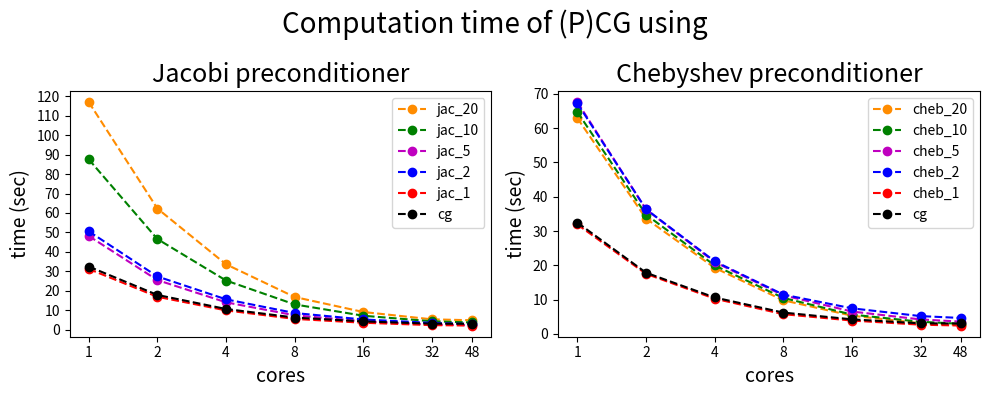

Write the Python code that produced this figure.
import numpy as np
import matplotlib.pyplot as plt

title = "n=128"

cores = np.array([1,2,4,8,16,32,48])

t_cg = np.array([32.45, 17.84, 10.61, 6.207, 4.233, 3.061, 3.024])

t_jac_1 = np.array([31.21, 16.9, 9.903, 5.518, 3.535, 2.318, 2.102])
t_jac_2 = np.array([50.59, 27.35, 15.58, 8.532, 5.225, 3.467, 2.897])
t_jac_5 = np.array([48.18, 25.49, 14.05, 7.376, 4.25, 2.66, 2.245])
t_jac_10 = np.array([87.59, 46.59, 25.26, 12.96, 7.138, 4.307, 3.681])
t_jac_20 = np.array([117.06, 62.27, 33.6, 16.77, 9.062, 5.299, 4.82])

t_cheb_1 = np.array([31.91, 17.52, 10.26, 5.747, 3.877, 2.672, 2.426])
t_cheb_2 = np.array([67.24, 36.37, 21.17, 11.45, 7.446, 5.18, 4.636])
t_cheb_5 = np.array([67.62, 36.31, 20.94, 11.24, 6.51, 4.205, 3.572])
t_cheb_10 = np.array([64.72, 34.8, 19.97, 10.48, 5.615, 3.523, 2.937])
t_cheb_20 = np.array([62.93, 33.63, 19.26, 9.794, 5.291, 3.102, 2.573])



fig, ax = plt.subplots(1, 2, figsize=(10, 4)) # 1 row, 2 columns, plot 1
ax[0].plot(cores, t_jac_20, color='darkorange' , linestyle = '--' , marker = 'o', label='jac_20')
ax[0].plot(cores, t_jac_10, color = 'g', linestyle = '--' , marker = 'o', label='jac_10')
ax[0].plot(cores, t_jac_5, color = 'm', linestyle = '--' , marker = 'o', label='jac_5')
ax[0].plot(cores, t_jac_2, color = 'b', linestyle = '--' , marker = 'o', label='jac_2')
ax[0].plot(cores, t_jac_1, color ='r', linestyle = '--' , marker = 'o', label='jac_1')
ax[0].plot(cores, t_cg, color = 'k', linestyle = '--' , marker = 'o', label='cg')
ax[0].set_xlabel("cores",fontsize = 14)
ax[0].set_xscale('log', base=2)
ax[0].set_xticks(cores, cores)
ax[0].set_ylabel(r'time (sec)',fontsize = 14)
ax[0].set_yticks(np.arange(0, 121,10),np.arange(0, 121,10))
ax[0].set_title(r'Jacobi preconditioner',fontsize = 18)
ax[0].legend()

ax[1].plot(cores, t_cheb_20, color = 'darkorange', linestyle = '--' , marker = 'o', label='cheb_20')
ax[1].plot(cores, t_cheb_10, color = 'g', linestyle = '--' , marker = 'o', label='cheb_10')
ax[1].plot(cores, t_cheb_5, color = 'm', linestyle = '--' , marker = 'o', label='cheb_5')
ax[1].plot(cores, t_cheb_2, color = 'b', linestyle = '--' , marker = 'o', label='cheb_2')
ax[1].plot(cores, t_cheb_1, color = 'r', linestyle = '--' , marker = 'o', label='cheb_1')
ax[1].plot(cores, t_cg, color ='k', linestyle = '--' , marker = 'o', label='cg')
ax[1].set_xlabel("cores",fontsize = 14)
ax[1].set_xscale('log', base=2)
ax[1].set_xticks(cores, cores)
ax[1].set_ylabel(r'time (sec)',fontsize = 14)
ax[1].set_title(r'Chebyshev preconditioner',fontsize = 18)
ax[1].legend()

fig.suptitle(r"Computation time of (P)CG using",fontsize = 20)
plt.subplots_adjust(left=0.1, right=0.9, bottom=0.1, top=0.9, wspace=0.4, hspace=0.4)

fig.tight_layout()

plt.show()

fig.savefig('small_times_final.png')


